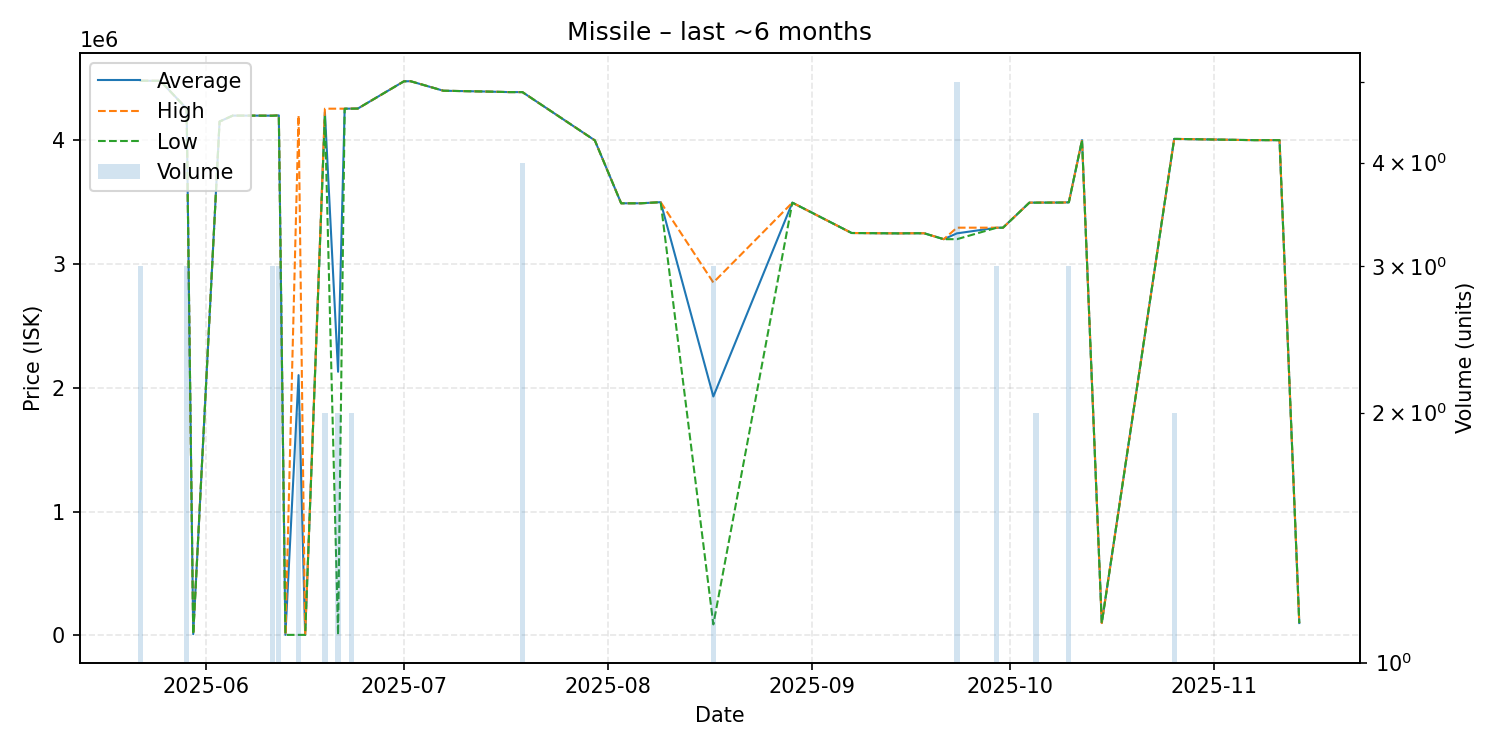

Source data for this figure (header and first rows):
date, average, highest, lowest, order_count, volume
2025-05-22, 4480000, 4480000, 4480000, 1, 3
2025-05-25, 4479000, 4479000, 4479000, 1, 1
2025-05-29, 4254000, 4254000, 4254000, 3, 3
2025-05-30, 10000, 10000, 10000, 1, 1
2025-06-03, 4150000, 4150000, 4150000, 1, 1
2025-06-05, 4198000, 4198000, 4198000, 1, 1
2025-06-06, 4198000, 4198000, 4198000, 1, 1
2025-06-08, 4198000, 4198000, 4198000, 1, 1
2025-06-11, 4197667, 4198000, 4197000, 3, 3
2025-06-12, 4200000, 4200000, 4200000, 3, 3
2025-06-13, 4198, 4198, 4198, 1, 1
2025-06-15, 2102099, 4200000, 4198, 2, 2
2025-06-16, 4198, 4198, 4198, 1, 1
2025-06-19, 4226000, 4254000, 4198000, 2, 2
2025-06-21, 2129099, 4254000, 4198, 2, 2
2025-06-22, 4254000, 4254000, 4254000, 1, 1
2025-06-23, 4254500, 4255000, 4254000, 2, 2
2025-06-24, 4255000, 4255000, 4255000, 1, 1
2025-07-01, 4475000, 4475000, 4475000, 1, 1
2025-07-02, 4476000, 4476000, 4476000, 1, 1
2025-07-07, 4399000, 4399000, 4399000, 1, 1
2025-07-13, 4393000, 4393000, 4393000, 1, 1
2025-07-17, 4388000, 4388000, 4388000, 1, 1
2025-07-19, 4388000, 4388000, 4388000, 3, 4
2025-07-30, 3998000, 3998000, 3998000, 1, 1
2025-08-03, 3490000, 3490000, 3490000, 1, 1
2025-08-06, 3490000, 3490000, 3490000, 1, 1
2025-08-09, 3499000, 3499000, 3499000, 1, 1
2025-08-17, 1929630, 2850000, 88890, 2, 3
2025-08-29, 3495000, 3495000, 3495000, 1, 1
2025-09-07, 3250000, 3250000, 3250000, 1, 1
2025-09-14, 3247000, 3247000, 3247000, 1, 1
2025-09-16, 3248000, 3248000, 3248000, 1, 1
2025-09-18, 3248000, 3248000, 3248000, 1, 1
2025-09-21, 3200000, 3200000, 3200000, 1, 1
2025-09-23, 3247200, 3293000, 3200000, 3, 5
2025-09-29, 3292333, 3293000, 3292000, 2, 3
2025-09-30, 3293000, 3293000, 3293000, 1, 1
2025-10-04, 3495000, 3495000, 3495000, 1, 1
2025-10-05, 3495500, 3496000, 3495000, 2, 2
2025-10-09, 3496000, 3496000, 3496000, 1, 1
2025-10-10, 3498000, 3498500, 3497500, 3, 3
2025-10-12, 4000000, 4000000, 4000000, 1, 1
2025-10-15, 99880, 99880, 99880, 1, 1
2025-10-26, 4010000, 4010000, 4010000, 2, 2
2025-11-07, 4000000, 4000000, 4000000, 1, 1
2025-11-11, 4000000, 4000000, 4000000, 1, 1
2025-11-14, 99880, 99880, 99880, 1, 1
